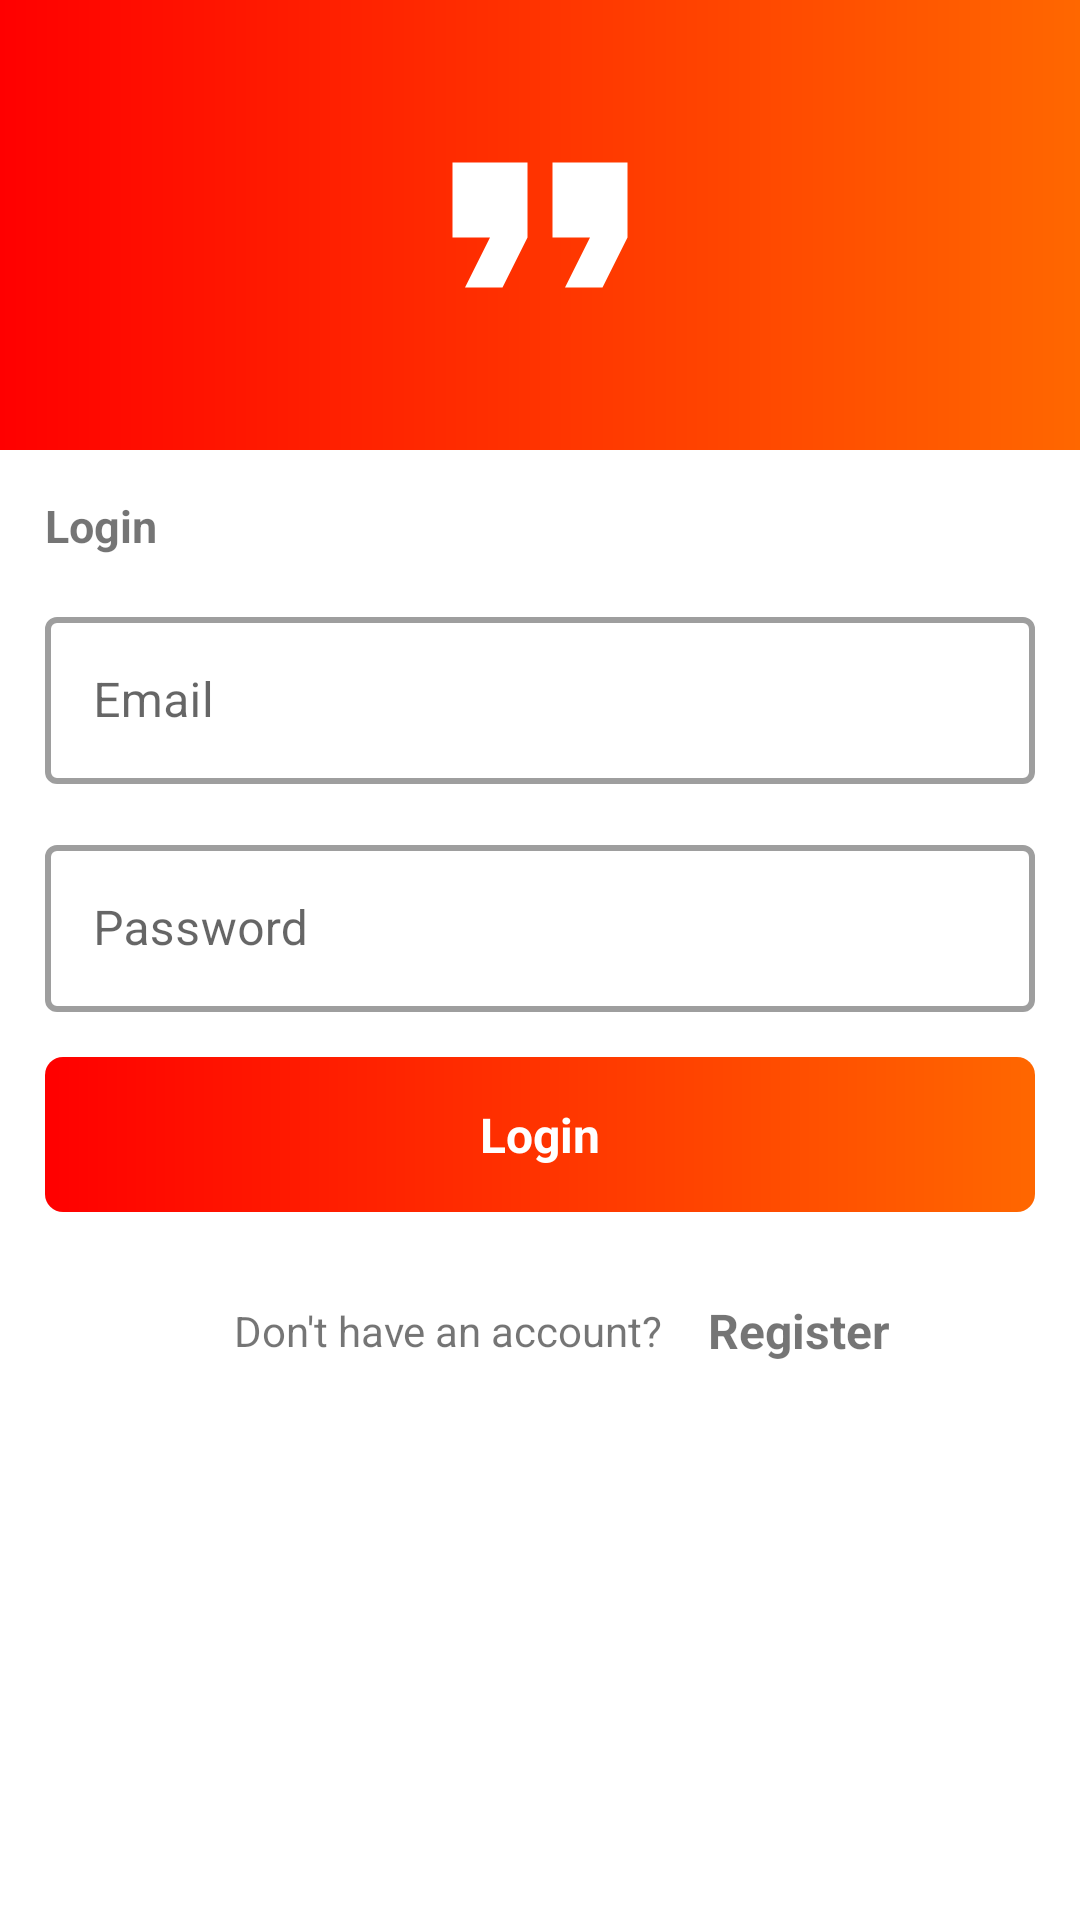

Write the Android layout XML for this screen, with the resource values it uses.
<!-- AndroidManifest.xml: application theme Theme.AndroidMVVMApp -->
<!-- res/layout/activity_login.xml -->
<?xml version="1.0" encoding="utf-8"?>
<layout xmlns:android="http://schemas.android.com/apk/res/android"
    xmlns:app="http://schemas.android.com/apk/res-auto"
    xmlns:tools="http://schemas.android.com/tools">
<androidx.constraintlayout.widget.ConstraintLayout
    android:layout_width="match_parent"
    android:layout_height="match_parent"
    tools:context=".ui.auth.LoginActivity">

    <ScrollView
        android:layout_width="match_parent"
        android:layout_height="match_parent"
        app:layout_constraintBottom_toBottomOf="parent"
        app:layout_constraintLeft_toLeftOf="parent"
        app:layout_constraintRight_toRightOf="parent"
        app:layout_constraintTop_toTopOf="parent">

        <androidx.constraintlayout.widget.ConstraintLayout
            android:layout_width="match_parent"
            android:layout_height="wrap_content">

            <LinearLayout
                android:id="@+id/layout_header"
                android:layout_width="match_parent"
                android:layout_height="@dimen/layout_header_height"
                android:background="@drawable/gradient_color"
                android:gravity="center"
                app:layout_constraintLeft_toLeftOf="parent"
                app:layout_constraintRight_toRightOf="parent"
                app:layout_constraintTop_toTopOf="parent">

                <ImageView
                    android:layout_width="@dimen/app_logo_size"
                    android:layout_height="@dimen/app_logo_size"
                    android:contentDescription="@string/app_logo_description"
                    android:src="@drawable/ic_quote" />
            </LinearLayout>

            <TextView
                android:id="@+id/text_login"
                android:layout_width="wrap_content"
                android:layout_height="wrap_content"
                android:layout_margin="15dp"
                android:text="@string/login_text"
                android:textSize="@dimen/text_login_size"
                android:textStyle="bold"
                app:layout_constraintLeft_toLeftOf="parent"
                app:layout_constraintTop_toBottomOf="@+id/layout_header" />

            <com.google.android.material.textfield.TextInputLayout
                android:id="@+id/text_input_email"
                style="@style/Widget.MaterialComponents.TextInputLayout.OutlinedBox"
                android:layout_width="match_parent"
                android:layout_height="wrap_content"
                android:layout_margin="15dp"
                app:boxStrokeWidth="@dimen/input_stroke_width"
                app:layout_constraintLeft_toLeftOf="parent"
                app:layout_constraintRight_toRightOf="parent"
                app:layout_constraintTop_toBottomOf="@+id/text_login">

                <com.google.android.material.textfield.TextInputEditText
                    android:id="@+id/text_login_email"
                    android:layout_width="match_parent"
                    android:layout_height="match_parent"
                    android:hint="@string/email_hint"
                    android:inputType="textEmailAddress" />
            </com.google.android.material.textfield.TextInputLayout>

            <com.google.android.material.textfield.TextInputLayout
                android:id="@+id/text_input_password"
                style="@style/Widget.MaterialComponents.TextInputLayout.OutlinedBox"
                android:layout_width="match_parent"
                android:layout_height="wrap_content"
                android:layout_margin="15dp"
                app:boxStrokeWidth="@dimen/input_stroke_width"
                app:layout_constraintLeft_toLeftOf="parent"
                app:layout_constraintRight_toRightOf="parent"
                app:layout_constraintTop_toBottomOf="@+id/text_input_email">

                <com.google.android.material.textfield.TextInputEditText
                    android:id="@+id/text_login_password"
                    android:layout_width="match_parent"
                    android:layout_height="match_parent"
                    android:hint="@string/password_hint"
                    android:inputType="textPassword" />
            </com.google.android.material.textfield.TextInputLayout>

            <LinearLayout
                android:id="@+id/btn_login"
                android:layout_width="match_parent"
                android:layout_height="wrap_content"
                android:layout_margin="@dimen/margin_layout"
                android:background="@drawable/btn_background"
                android:orientation="vertical"
                app:layout_constraintLeft_toLeftOf="parent"
                app:layout_constraintRight_toRightOf="parent"
                app:layout_constraintTop_toBottomOf="@+id/text_input_password">

                <TextView
                    android:layout_width="match_parent"
                    android:layout_height="0dp"
                    android:layout_margin="@dimen/margin_layout"
                    android:layout_weight="1"
                    android:text="@string/login_text"
                    android:textAlignment="center"
                    android:textColor="@color/white"
                    android:textSize="@dimen/text_forgot_size"
                    android:textStyle="bold" />
            </LinearLayout>

            <LinearLayout
                android:layout_width="match_parent"
                android:layout_height="wrap_content"
                android:layout_margin="@dimen/margin_layout"
                android:gravity="center"
                android:orientation="horizontal"
                app:layout_constraintLeft_toLeftOf="parent"
                app:layout_constraintRight_toRightOf="parent"
                app:layout_constraintTop_toBottomOf="@+id/btn_login">

                <TextView
                    android:layout_width="wrap_content"
                    android:layout_height="wrap_content"
                    android:layout_margin="@dimen/margin_layout"
                    android:text="@string/no_account_text" />

                <TextView
                    android:id="@+id/text_register"
                    android:layout_width="wrap_content"
                    android:layout_height="wrap_content"
                    android:text="@string/register_text"
                    android:textSize="@dimen/text_register_size"
                    android:textStyle="bold" />

            </LinearLayout>
        </androidx.constraintlayout.widget.ConstraintLayout>
    </ScrollView>

    <ProgressBar
        android:id="@+id/activity_login_progress"
        android:layout_width="wrap_content"
        android:layout_height="wrap_content"
        android:visibility="gone"
        app:layout_constraintBottom_toBottomOf="parent"
        app:layout_constraintLeft_toLeftOf="parent"
        app:layout_constraintRight_toRightOf="parent"
        app:layout_constraintTop_toTopOf="parent" />
</androidx.constraintlayout.widget.ConstraintLayout>
</layout>
<!-- resources referenced by this layout -->
<resources>
  <color name="white">#FFFFFFFF</color>
  <dimen name="app_logo_size">100dp</dimen>
  <dimen name="input_stroke_width">2dp</dimen>
  <dimen name="layout_header_height">150dp</dimen>
  <dimen name="margin_layout">15dp</dimen>
  <dimen name="text_forgot_size">16sp</dimen>
  <dimen name="text_login_size">15sp</dimen>
  <dimen name="text_register_size">16sp</dimen>
  <!-- drawable btn_background (drawable) -->
  <?xml version="1.0" encoding="utf-8"?>
  <shape xmlns:android="http://schemas.android.com/apk/res/android"
      android:shape="rectangle">
  
      <corners android:radius="6dp" />
      <gradient
          android:angle="360"
          android:endColor="@color/orange"
          android:startColor="@color/red"
          android:type="linear" />
  </shape>
  <!-- drawable gradient_color (drawable) -->
  <?xml version="1.0" encoding="utf-8"?>
  <shape xmlns:android="http://schemas.android.com/apk/res/android"
      android:shape="rectangle">
  
      <gradient
          android:angle="360"
          android:endColor="@color/orange"
          android:startColor="@color/red"
          android:type="linear" />
  </shape>
  <!-- drawable ic_quote (drawable) -->
  <vector android:height="50dp" android:tint="#FFFFFF"
      android:viewportHeight="24" android:viewportWidth="24"
      android:width="50dp" xmlns:android="http://schemas.android.com/apk/res/android">
      <path android:fillColor="@android:color/white" android:pathData="M6,17h3l2,-4L11,7L5,7v6h3zM14,17h3l2,-4L19,7h-6v6h3z"/>
  </vector>
  <string name="app_logo_description">App Logo</string>
  <string name="email_hint">Email</string>
  <string name="login_text">Login</string>
  <string name="no_account_text">Don\'t have an account?</string>
  <string name="password_hint">Password</string>
  <string name="register_text">Register</string>
  <style name="Theme.AndroidMVVMApp" parent="Theme.MaterialComponents.DayNight.NoActionBar">
          
          <item name="colorPrimary">@color/red_500</item>
          <item name="colorPrimaryVariant">@color/red_700</item>
          <item name="colorOnPrimary">@color/white</item>
          
          <item name="colorSecondary">@color/red</item>
          <item name="colorSecondaryVariant">@color/orange</item>
          <item name="colorOnSecondary">@color/black</item>
          
          <item name="android:statusBarColor" tools:targetApi="l">?attr/colorPrimaryVariant</item>
          
      </style>
  <color name="orange">#FF6700</color>
  <color name="red">#FF0000</color>
  <color name="red_500">#F44336</color>
  <color name="red_700">#D32F2F</color>
  <color name="black">#FF000000</color>
</resources>
